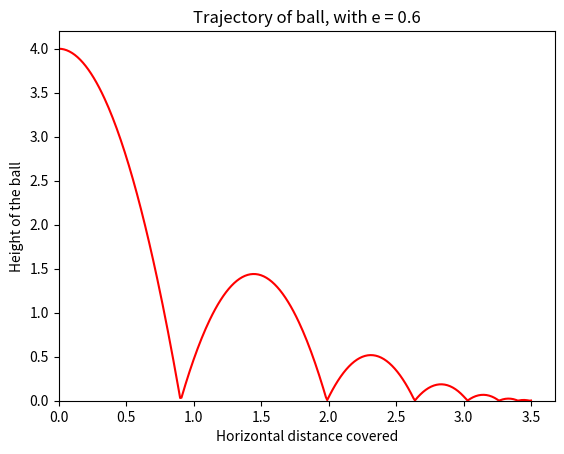

Reproduce this figure in Python.
import matplotlib.pyplot as plt 
import math
from matplotlib.animation import FuncAnimation

#Standard Variables and inital values
g = 9.8
h = 4
#t1 = time for the first hit to ground
t1 = math.sqrt(2*h/g)

#coefficient of restitution
e = 0.6

# speed at the touchdown to ground for the first time
v = math.sqrt(2*g*h)

#X and Y coordinates list for the trajectory
X=[0]
Y=[4]

#Static function to get the no. of times the ball has been hit before the given time
def get_bounce_num(t):
    temp1 = 0
    temp = t1
    temp1 = temp
    count=0

    while(temp<t):
        temp1 =temp
        temp =  temp + (pow(e , count+1))*t1*2
        count += 1

    return [count, temp1]

#function to get x , y coordinates at a given instant of time
def get_xy(t):
    x = 1*t
    y=0
    bounce = []
    time_interval = 0
    u = 0

    if(t<t1):
        y = 4 - 1/2*g*t*t
        return (x, y)

    else:
        bounce = get_bounce_num(t)
        time_interval = t - bounce[1]
        u = pow(e , bounce[0])*v
        y = u*time_interval - (1/2)*g*time_interval*time_interval
        return (x, y)

#time variable
i=0

#getting coordinates and adding it to LIST
while(i<3.5):
    coordinates = get_xy(i)
    X.append(coordinates[0])
    Y.append(coordinates[1])
    i+=0.01

#plotting the graph :)
fig, ax = plt.subplots()

ax.set_title ("Trajectory of ball, with e = " + str(e))
ax.set_ylabel('Height of the ball') 
ax.set_xlabel('Horizontal distance covered')
ax.plot(X, Y, "r")
plt.xlim(0)
plt.ylim(0)


plt.show()
